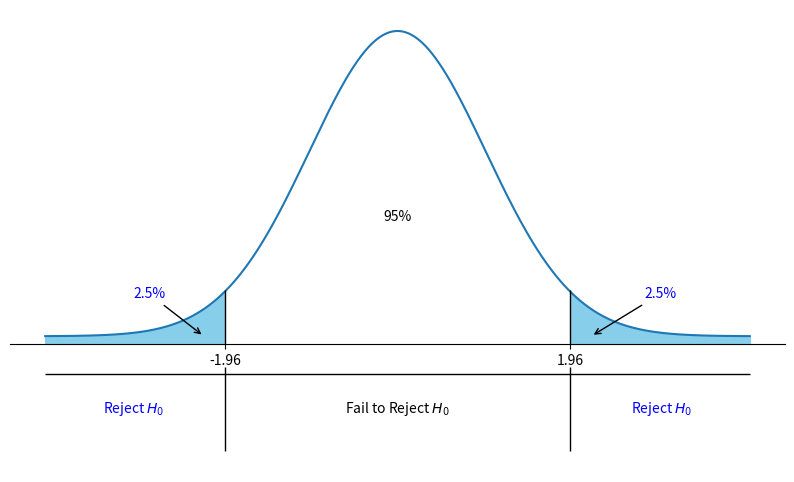

Here is the Python script that generated this plot:
import numpy as np
import matplotlib.pyplot as plt
import scipy.stats as stats

# Define the range for x values
x = np.linspace(-4, 4, 1000)
y = stats.norm.pdf(x, 0, 1)

# Create the plot
plt.figure(figsize=(10, 6))
plt.plot(x, y, label='Normal Distribution')
plt.fill_between(x, -0.01, y, where=(x <= -1.96), color='skyblue')
plt.fill_between(x, -0.01, y, where=(x >= 1.96), color='skyblue')

# Annotate the regions
plt.text(-3, -0.1, 'Reject $H_0$', horizontalalignment='center', color='blue')
plt.text(3, -0.1, 'Reject $H_0$', horizontalalignment='center', color='blue')
plt.text(0, -0.1, 'Fail to Reject $H_0$', horizontalalignment='center')
plt.annotate(
    '2.5%',
    xy=(-2.2, 0.0001),
    xytext=(-3, 0.05),
    arrowprops=dict(arrowstyle='->',lw=1, color='black'),
    color='blue'
)
plt.annotate(
    '2.5%',
    xy=(2.2, 0.0001),
    xytext=(2.8, 0.05),
    arrowprops=dict(arrowstyle='->',lw=1, color='black'),
    color='blue'
)
plt.text(0, 0.15, '95%', horizontalalignment='center')

# Remove ticks from y-axis
plt.gca().spines['top'].set_visible(False)
plt.gca().spines['right'].set_visible(False)
plt.gca().spines['left'].set_visible(False)
plt.gca().spines['bottom'].set_visible(True)
plt.gca().spines['bottom'].set_position(('data', -0.01))
plt.yticks([])
plt.xticks([-1.96, 1.96])

plt.hlines(xmin=-4, xmax=4, y=-0.05, color='black', linestyle='-', linewidth=1)
plt.vlines(x=-1.96, ymin=[-0.04], ymax=[-0.15], color='black', linestyle='-', linewidth=1)
plt.vlines(x=1.96, ymin=[-0.04], ymax=[-0.15], color='black', linestyle='-', linewidth=1)
plt.vlines(x=-1.96, ymin=[-0.01], ymax=[0.06], color='black', linestyle='-', linewidth=1)
plt.vlines(x=1.96, ymin=[-0.01], ymax=[0.06], color='black', linestyle='-', linewidth=1)

# Show the plot
plt.grid(False)
plt.savefig('figureA.png', transparent=True)
plt.show()